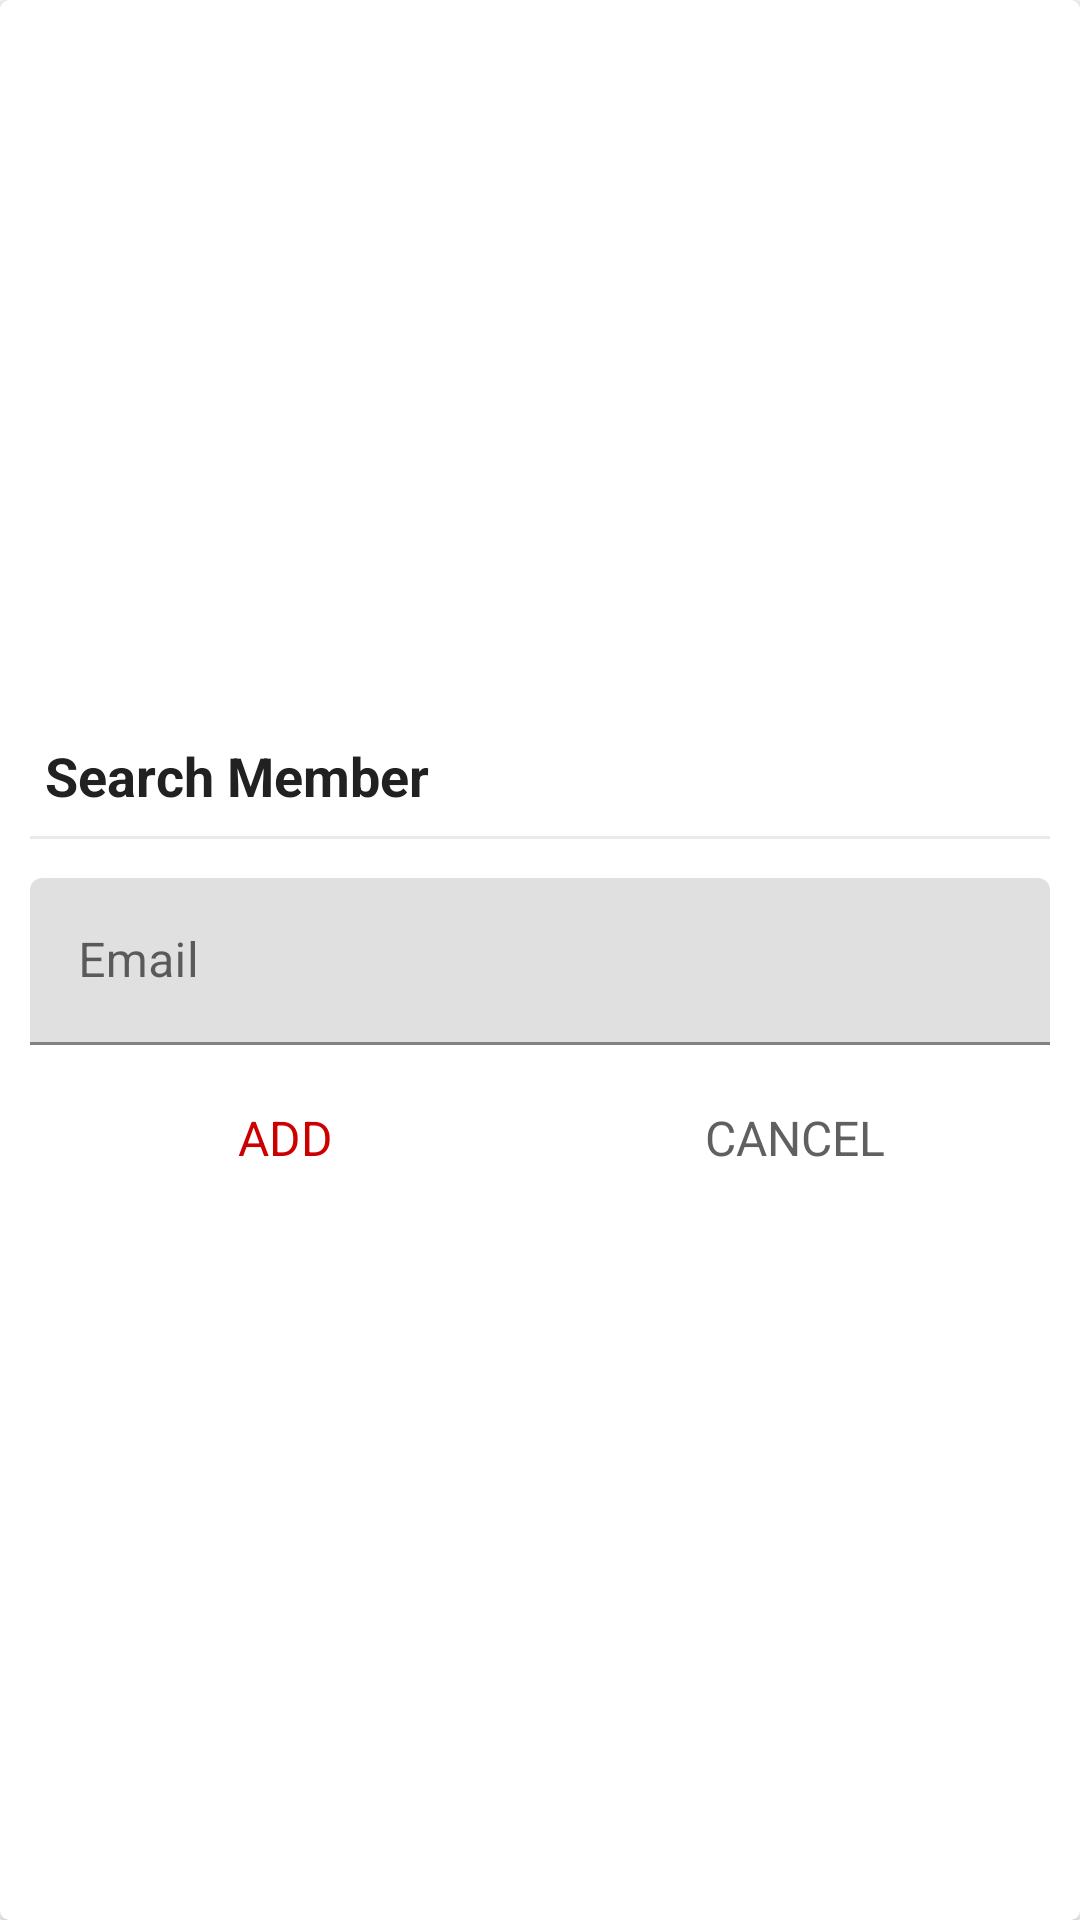

Layout XML and referenced resources for this Android screen:
<!-- AndroidManifest.xml: application theme Theme.Plana -->
<!-- res/layout/dialog_search_member.xml -->
<?xml version="1.0" encoding="utf-8"?>

<FrameLayout xmlns:android="http://schemas.android.com/apk/res/android"
    xmlns:app="http://schemas.android.com/apk/res-auto"
    android:layout_width="match_parent"
    android:layout_height="match_parent">

    <androidx.cardview.widget.CardView
        android:layout_width="match_parent"
        android:layout_height="match_parent"
        android:background="@drawable/yellow_btn_background_rounded"
        app:cardCornerRadius="@dimen/dialog_member_cv_cornerRadius"
        app:cardElevation="@dimen/dialog_member_cv_elevation">

        <LinearLayout
            android:layout_width="match_parent"
            android:layout_height="match_parent"
            android:gravity="center"
            android:orientation="vertical"
            android:padding="@dimen/dialog_member_content_padding">

            <TextView
                android:id="@+id/tvDialogTitle"
                android:layout_width="match_parent"
                android:layout_height="wrap_content"
                android:padding="@dimen/dialog_member_title_padding"
                android:text="@string/search_member"
                android:textColor="@color/primary_text_color"
                android:textSize="@dimen/dialog_member_title_text_size"
                android:textStyle="bold" />

            <View
                android:layout_width="match_parent"
                android:layout_height="@dimen/member_dialog_divider_height"
                android:layout_marginTop="@dimen/member_dialog_divider_marginTopBottom"
                android:layout_marginBottom="@dimen/member_dialog_divider_marginTopBottom"
                android:background="@color/divider_color" />

            <com.google.android.material.textfield.TextInputLayout
                android:layout_width="match_parent"
                android:layout_height="wrap_content"
                android:layout_marginTop="@dimen/member_dialog_til_email_marginTop">

                <androidx.appcompat.widget.AppCompatEditText
                    android:id="@+id/et_email_search_member"
                    android:layout_width="match_parent"
                    android:layout_height="wrap_content"
                    android:hint="@string/email"
                    android:inputType="textEmailAddress"
                    android:textSize="@dimen/et_text_size" />
            </com.google.android.material.textfield.TextInputLayout>

            <LinearLayout
                android:layout_width="match_parent"
                android:layout_height="@dimen/member_dialog_action_layout_height"
                android:layout_marginTop="@dimen/member_dialog_action_layout_marginTop"
                android:orientation="horizontal">

                <TextView
                    android:id="@+id/tv_add"
                    android:layout_width="0dp"
                    android:layout_height="match_parent"
                    android:layout_weight="1"
                    android:background="?attr/selectableItemBackground"
                    android:gravity="center"
                    android:padding="@dimen/member_dialog_action_button_padding"
                    android:text="@string/add"
                    android:textColor="@color/holo_red_dark"
                    android:textSize="@dimen/member_dialog_action_button_text_size" />

                <TextView
                    android:id="@+id/tv_cancel"
                    android:layout_width="0dp"
                    android:layout_height="match_parent"
                    android:layout_weight="1"
                    android:background="?attr/selectableItemBackground"
                    android:gravity="center"
                    android:padding="@dimen/member_dialog_action_button_padding"
                    android:text="@string/cancel"
                    android:textColor="@color/item_plana_description_text_color"
                    android:textSize="@dimen/member_dialog_action_button_text_size" />
            </LinearLayout>
        </LinearLayout>
    </androidx.cardview.widget.CardView>
</FrameLayout>
<!-- resources referenced by this layout -->
<resources>
  <color name="divider_color">#EAEAEA</color>
  <color name="holo_red_dark">#ffcc0000</color>
  <color name="item_plana_description_text_color">#606060</color>
  <color name="primary_text_color">#212121</color>
  <dimen name="dialog_member_content_padding">10dp</dimen>
  <dimen name="dialog_member_cv_cornerRadius">3dp</dimen>
  <dimen name="dialog_member_cv_elevation">3dp</dimen>
  <dimen name="dialog_member_title_padding">5dp</dimen>
  <dimen name="dialog_member_title_text_size">18sp</dimen>
  <dimen name="et_text_size">16sp</dimen>
  <dimen name="member_dialog_action_button_padding">10dp</dimen>
  <dimen name="member_dialog_action_button_text_size">16sp</dimen>
  <dimen name="member_dialog_action_layout_height">40dp</dimen>
  <dimen name="member_dialog_action_layout_marginTop">10dp</dimen>
  <dimen name="member_dialog_divider_height">1dp</dimen>
  <dimen name="member_dialog_divider_marginTopBottom">3dp</dimen>
  <dimen name="member_dialog_til_email_marginTop">10dp</dimen>
  <!-- drawable yellow_btn_background_rounded (drawable) -->
  <?xml version="1.0" encoding="utf-8"?>
  <shape xmlns:android="http://schemas.android.com/apk/res/android"
      android:shape="rectangle">
  
      <gradient
          android:angle="360"
          android:endColor="#BBA905"
          android:startColor="#F2EAA1"
          android:type="linear" />
  
      <corners android:radius="10dp" />
  </shape>
  <string name="add">ADD</string>
  <string name="cancel">CANCEL</string>
  <string name="email">Email</string>
  <string name="search_member">Search Member</string>
  <style name="Theme.Plana" parent="Theme.MaterialComponents.Light.DarkActionBar">
  
          
          <item name="colorPrimary">@color/yellow</item>
          <item name="colorAccent">@color/colorAccent</item>
          <item name="colorPrimaryVariant">@color/yellow</item>
          <item name="colorOnPrimary">@color/white</item>
  
          
          <item name="colorSecondary">@color/teal_200</item>
          <item name="colorSecondaryVariant">@color/teal_200</item>
          <item name="colorOnSecondary">@color/black</item>
          
          <item name="android:statusBarColor" tools:targetApi="l">?attr/colorPrimaryVariant</item>
  
          <item name="android:windowFullscreen">true</item>
  
          
      </style>
  <color name="yellow">#EBE790</color>
  <color name="colorAccent">#0C90F1</color>
  <color name="white">#FFFFFFFF</color>
  <color name="teal_200">#FF03DAC5</color>
  <color name="black">#FF000000</color>
</resources>
